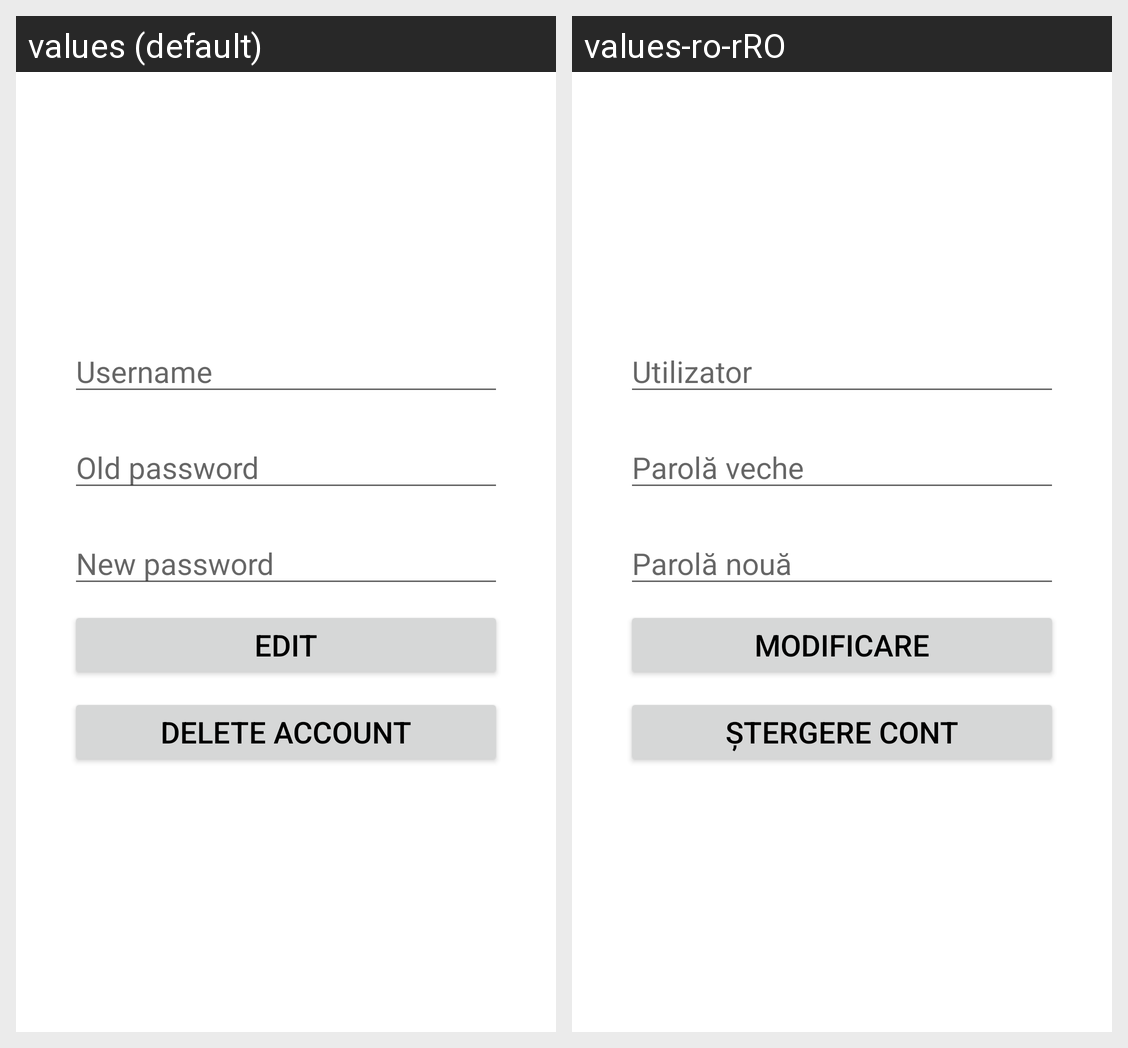

Strings drawn on this Android screen and how each of the app's shown locales translates them:
Android screen res/layout/activity_edit_data.xml rendered under 2 locales, left to right: values (default), values-ro-rRO. Device: Nexus 5 (rendered at 1080×1920; each locale shown at half size, 540×960, under a caption strip naming it); theme Theme.MagazinOnline.
Strings drawn on this screen, with the default value and each locale's value (text and hints the layout hard-codes, and strings that could not be matched under every locale, appear in the picture but are not listed):

username
  values: Username
  values-ro-rRO: Utilizator

old_password
  values: Old password
  values-ro-rRO: Parolă veche

new_password
  values: New password
  values-ro-rRO: Parolă nouă

edit
  values: Edit
  values-ro-rRO: Modificare

delete_account
  values: Delete account
  values-ro-rRO: Ștergere cont
